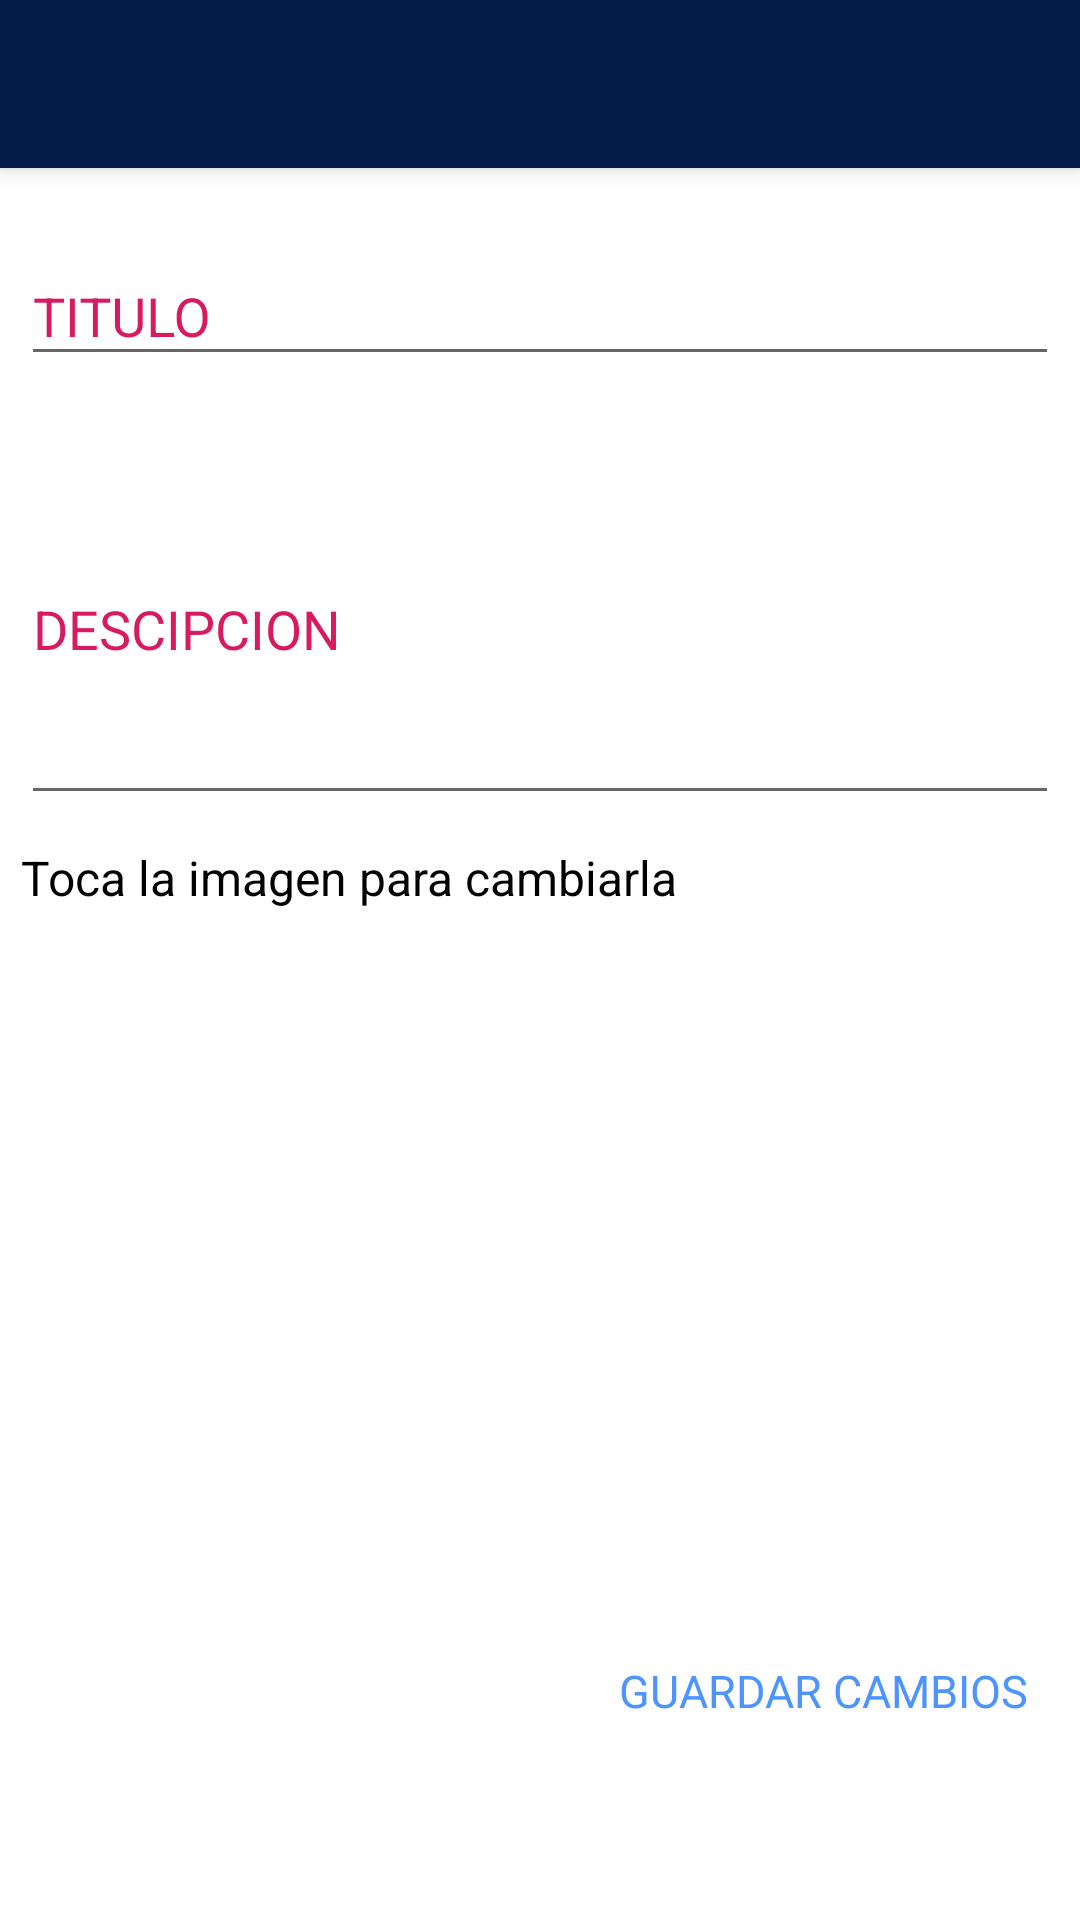

This screen was rendered from an Android layout file. Write that file and the resources it references.
<!-- AndroidManifest.xml: application theme AppTheme -->
<!-- res/layout/fullscreen_dialong.xml -->
<?xml version="1.0" encoding="utf-8"?>
<android.support.design.widget.CoordinatorLayout xmlns:android="http://schemas.android.com/apk/res/android"
    xmlns:app="http://schemas.android.com/apk/res-auto"
    android:layout_width="match_parent"
    android:layout_height="match_parent"
    android:background="@color/white">

    <android.support.design.widget.AppBarLayout
        android:layout_width="match_parent"
        android:layout_height="wrap_content">

        <android.support.v7.widget.Toolbar
            android:id="@+id/toolbar"
            android:layout_width="match_parent"
            android:layout_height="wrap_content"></android.support.v7.widget.Toolbar>

    </android.support.design.widget.AppBarLayout>

    <FrameLayout
        android:layout_width="match_parent"
        android:layout_height="match_parent"
        app:layout_behavior="@string/appbar_scrolling_view_behavior">

        <ScrollView
            android:layout_width="match_parent"
            android:layout_height="match_parent">

            <LinearLayout
                android:layout_width="match_parent"
                android:layout_height="wrap_content"
                android:orientation="vertical">

                <RelativeLayout
                    android:layout_width="match_parent"
                    android:layout_height="match_parent"
                    android:layout_margin="7dp">

                    <android.support.design.widget.TextInputLayout
                        android:id="@+id/title_wrapper"
                        android:layout_width="match_parent"
                        android:layout_height="wrap_content"
                        android:layout_marginTop="10dp"

                        android:textColorHint="@color/colorAccent">

                        <android.support.design.widget.TextInputEditText
                            android:id="@+id/et_titulo"
                            android:layout_width="match_parent"
                            android:layout_height="wrap_content"
                            android:hint="TITULO"
                            android:imeOptions="actionNext"
                            android:inputType="textCapWords"
                            android:textColor="@android:color/black" />

                    </android.support.design.widget.TextInputLayout>

                    <android.support.design.widget.TextInputLayout
                        android:id="@+id/content_wrapper"
                        android:layout_width="match_parent"
                        android:layout_height="wrap_content"
                        android:layout_below="@+id/title_wrapper"
                        android:layout_marginTop="10dp"
                        android:textColorHint="@color/colorAccent">

                        <android.support.design.widget.TextInputEditText
                            android:id="@+id/et_descripcion"
                            android:layout_width="match_parent"
                            android:layout_height="wrap_content"
                            android:hint="DESCIPCION"
                            android:imeOptions="actionNext"
                            android:lines="5"
                            android:textColor="@android:color/black" />

                    </android.support.design.widget.TextInputLayout>


                    <RelativeLayout
                        android:layout_width="match_parent"
                        android:layout_height="wrap_content"
                        android:layout_below="@+id/content_wrapper"
                        android:layout_marginTop="10dp">

                        <TextView
                            android:id="@+id/tv_info"
                            android:layout_width="wrap_content"
                            android:layout_height="wrap_content"
                            android:text="Toca la imagen para cambiarla"
                            android:textColor="@android:color/black"
                            android:textSize="16sp" />

                        <ImageView
                            android:id="@+id/img_preview"
                            android:layout_width="match_parent"
                            android:layout_height="220dp"
                            android:layout_below="@+id/tv_info"
                            android:layout_marginTop="5dp" />

                        <TextView
                            android:id="@+id/save"
                            android:layout_width="wrap_content"
                            android:layout_height="wrap_content"
                            android:layout_below="@+id/img_preview"
                            android:layout_alignParentRight="true"
                            android:layout_marginTop="25dp"
                            android:layout_marginRight="10dp"
                            android:text="GUARDAR CAMBIOS"
                            android:textColor="@color/linkBlue"
                            android:textSize="15sp"
                            android:layout_marginBottom="35dp"/>


                    </RelativeLayout>

                </RelativeLayout>

            </LinearLayout>
        </ScrollView>
    </FrameLayout>
</android.support.design.widget.CoordinatorLayout>
<!-- resources referenced by this layout -->
<resources>
  <color name="colorAccent">#D81B60</color>
  <color name="linkBlue">#4d94ff</color>
  <color name="white">#ffffff</color>
  <style name="AppTheme" parent="Theme.AppCompat.Light.DarkActionBar">
          
          <item name="colorPrimary">@color/colorPrimary</item>
          <item name="colorPrimaryDark">@color/colorPrimaryDark</item>
          <item name="colorAccent">@color/colorAccent</item>
  
          <item name="windowActionBar">false</item>
          <item name="windowNoTitle">true</item>
      </style>
  <color name="colorPrimary">#021B47</color>
  <color name="colorPrimaryDark">#141B44</color>
</resources>
